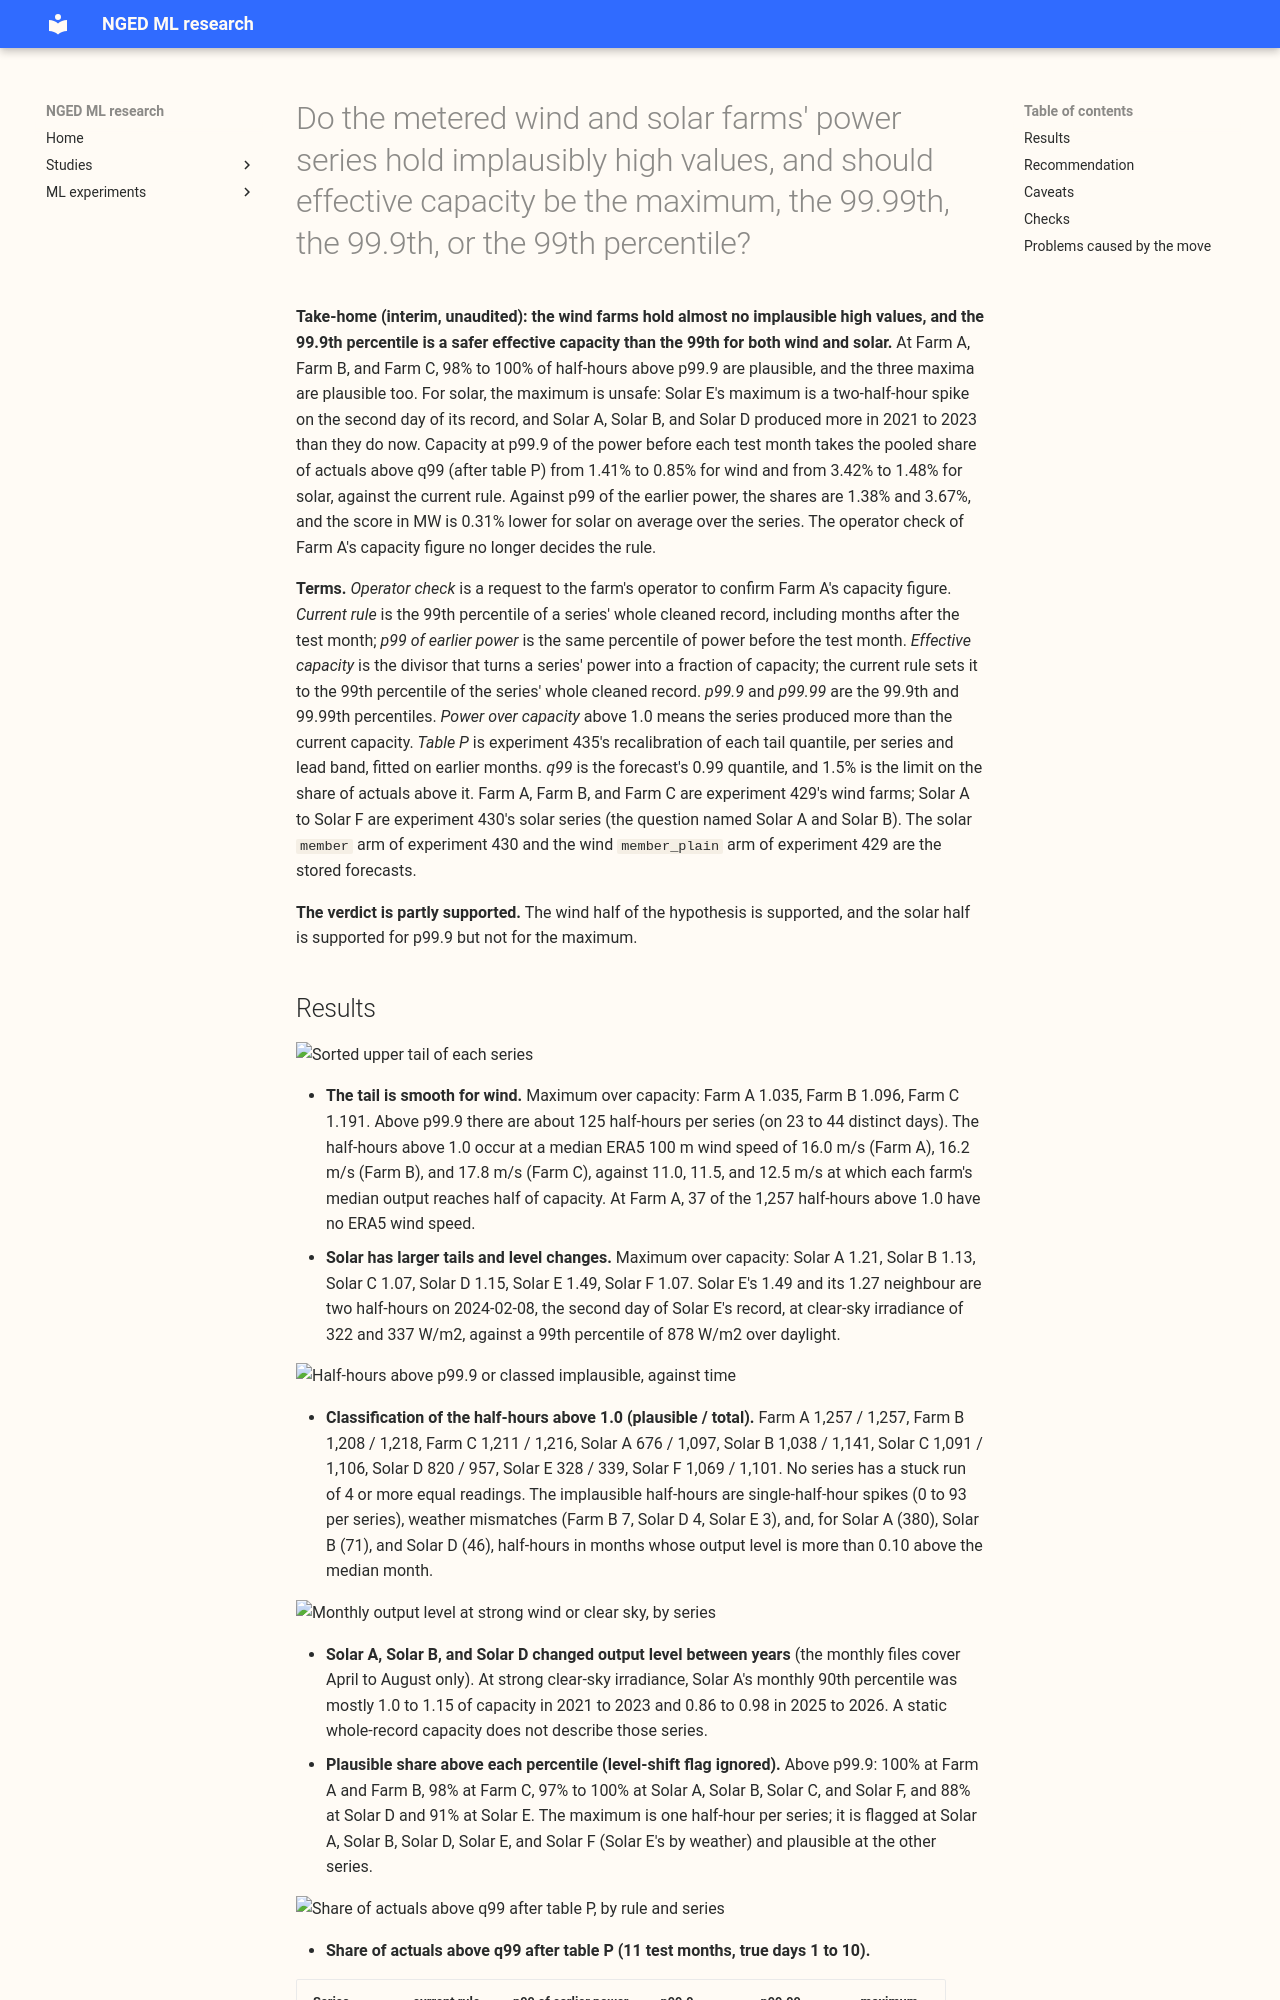

repository: openclimatefix/nged-ml-research · page: ml-experiments/00453-effective-capacity-upper-bound-data-look/result/index.html · generator: mkdocs

---
id: "00453"
slug: effective-capacity-upper-bound-data-look
title: >-
  Do the metered wind and solar farms' power series hold implausibly high values, and should
  effective capacity be the maximum, the 99.99th, the 99.9th, or the 99th percentile?
theme: generator-forecasting
also_relevant_to:
  - calibration-and-uncertainty
status: finished
kind: other
protocol: wind-v1
date: 2026-11-01
size: >-
  simple. A CPU-only look at the stored cleaned power series and the stored forecasts of
  experiments 429, 430, and 450; no fit. Serving path: not touched. Sonnet only.
hypothesis: >-
  The farms' historical power holds few implausible high values, so an effective capacity set at
  the p99.9 or the maximum would cut the share of actuals above 1 and the share above q99 without
  harming the CRPS.
prediction: >-
  Written before any script ran. Most half-hours above p99 are plausible (a smooth rise to and from
  the value, with strong wind or clear sky). A few single-half-hour spikes or stuck runs exist at
  one or two series. The p99.9 gives the best trade-off for wind and solar. Farm A's share above
  q99 falls below 1.5% at p99.9.
decision_rule: >-
  Recommend, per technology, the highest percentile whose upper tail is at least 90% plausible
  after the screening rules in the plan, and which does not raise the pooled CRPS (in MW) by more
  than 1% against the p99 rule. If the maximum contains an implausible value, the maximum is
  rejected whatever its score.
benchmark: >-
  The current rule: the 99th percentile of each series' cleaned power over its whole record.
row_set_id: fold_a_tuesdays_v1
metric: >-
  Share of actuals above 1; share of actuals above the stored q99; CRPS of the stored forecasts
  rescaled to each capacity.
verdict: partly supported
best_arm: >-
  The 99.9th percentile of each series' power before the test month: pooled share above q99 after
  table P 0.85% for wind (1.41% under the current rule) and 1.48% for solar (3.42%).
headline: >-
  The wind farms' top half-hours are almost all smooth and agree with strong wind, so a higher
  percentile is safe for wind. For solar the maximum is not safe, but the 99.9th percentile is.
lessons: >-
  A percentile higher than p99 lowers every farm's share above q99. The maximum is unsafe for solar
  because of one two-half-hour spike and because three series produced more in 2021 to 2023 than
  now.
take_home_message: >-
  The wind farms hold almost no implausible high values: 98% to 100% of half-hours above p99.9 are
  plausible, so a capacity at p99.9 or higher is safe, and p99.9 takes the pooled share of actuals
  above q99 from 1.41% under the current rule to 0.85% (Farm A 1.76% to 1.05%).
  The solar series hold a two-half-hour spike on the second day of Solar E's record and months at an
  earlier, higher output level, so the
  maximum is unsafe, but p99.9 takes the pooled share above q99 from 3.42% under the current rule
  to 1.48%. Recommend p99.9
  of the earlier power for wind and solar.
advice:
  - >-
    Set effective capacity to the 99.9th percentile of the series' earlier power, recomputed at each
    refit, for wind and solar.
  - >-
    Do not use the maximum for solar: Solar E's maximum is a two-half-hour spike at
    1.49 of the current capacity.
  - >-
    Test an adaptive capacity (for example a rolling window) for Solar A, Solar B, and Solar D,
    whose output level changed between years.
production_status: not-for-production
adopted_in: none
code: ml-experiments/00453-effective-capacity-upper-bound-data-look/
---

**Take-home (interim, unaudited): the wind farms hold almost no implausible high values, and the
99.9th percentile is a safer effective capacity than the 99th for both wind and solar.** At Farm A,
Farm B,
and Farm C, 98% to 100% of half-hours above p99.9 are plausible, and the three maxima are plausible
too. For solar, the maximum is unsafe: Solar E's maximum is a two-half-hour spike on the second day
of its record, and
Solar A, Solar B, and Solar D produced more in 2021 to 2023 than they do now. Capacity at p99.9 of
the power before each test month takes the pooled share of actuals above q99 (after table P) from
1.41% to 0.85% for wind and from 3.42% to 1.48% for solar, against the current rule. Against p99
of the earlier power, the shares are 1.38% and 3.67%, and the score in MW is 0.31% lower for
solar on average over the series. The operator check of Farm A's capacity figure no longer
decides the rule.

**Terms.** *Operator check* is a request to the farm's operator to confirm Farm A's capacity
figure. *Current rule* is the 99th percentile of a series' whole cleaned record, including months
after the test month; *p99 of earlier power* is the same percentile of power before the test month.
*Effective capacity* is the divisor that turns a series' power into a fraction of
capacity; the current rule sets it to the 99th percentile of the series' whole cleaned record.
*p99.9*
and *p99.99* are the 99.9th and 99.99th percentiles. *Power over capacity* above 1.0 means the
series produced more than the current capacity. *Table P* is experiment 435's recalibration of each
tail quantile, per series and lead band, fitted on earlier months. *q99* is the forecast's 0.99
quantile, and 1.5% is the limit on the share of actuals above it. Farm A, Farm B, and Farm C are
experiment 429's wind farms; Solar A to Solar F are experiment 430's solar series (the question
named
Solar A and Solar B). The solar `member` arm of experiment 430 and the wind `member_plain` arm of
experiment 429 are the stored forecasts.

**The verdict is partly supported.** The wind half of the hypothesis is supported, and the solar
half
is supported for p99.9 but not for the maximum.
